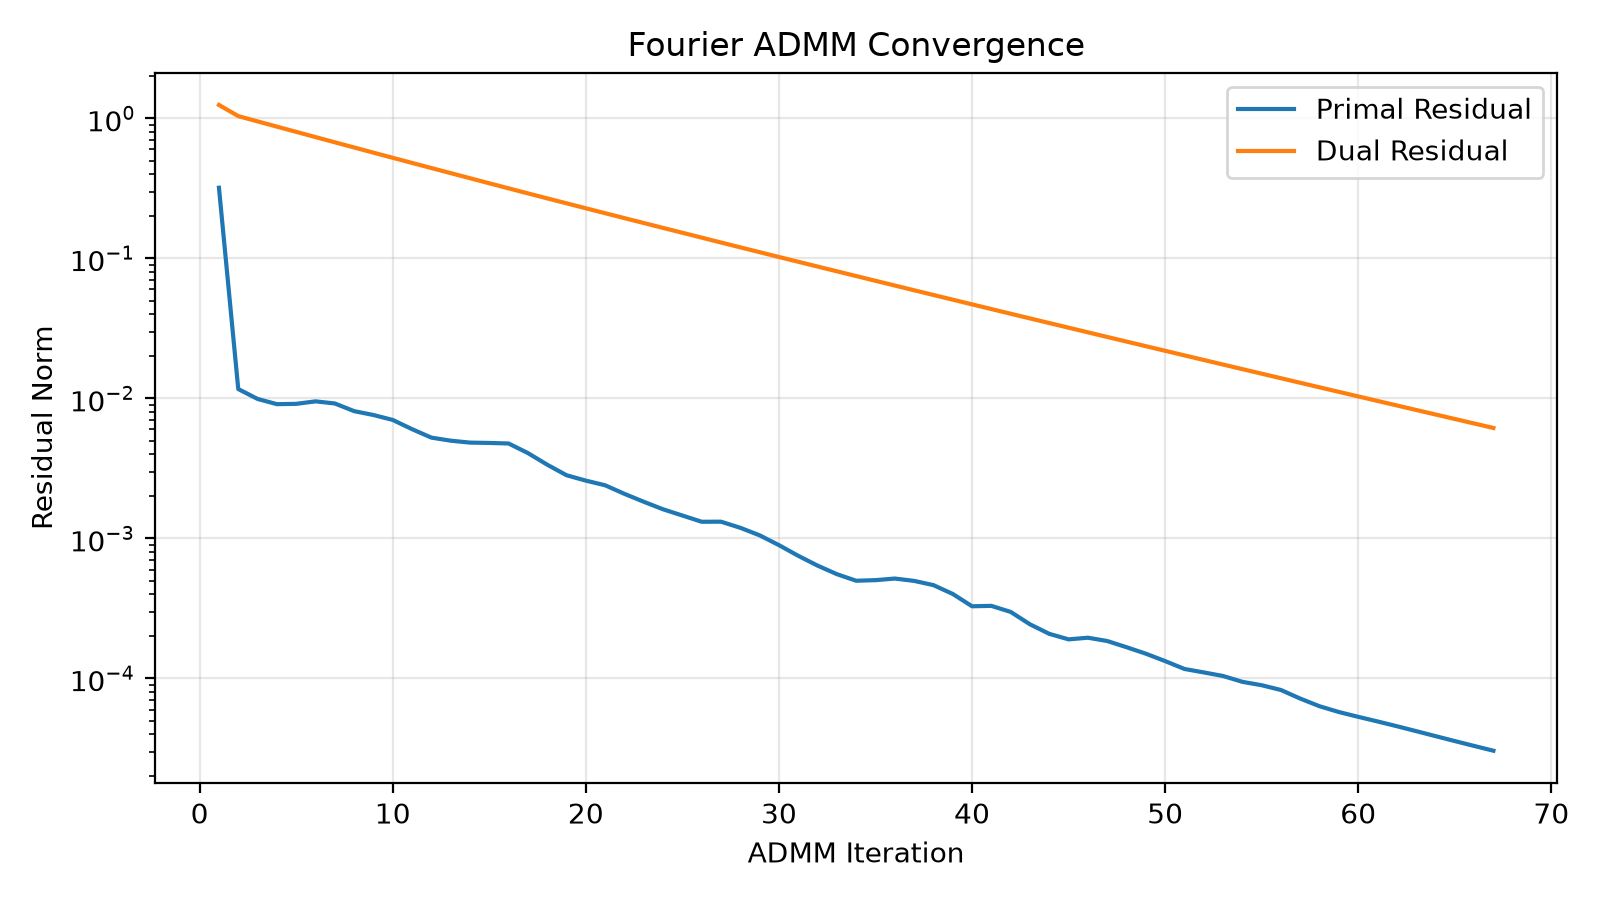

Data behind this chart, as committed beside it:
iteration, objective, primal, dual, data_fidelity
1.000000000000000000e+00, 4.524779024224642399e+00, 3.197250640038988845e-01, 1.247171323708301083e+00, 9.155571466104952620e-30
2.000000000000000000e+00, 4.296485853124213605e+00, 1.166718724351915350e-02, 1.037982953009164211e+00, 2.275817626016128289e-02
3.000000000000000000e+00, 4.217072526149791223e+00, 9.916168800689271340e-03, 9.518115314963274676e-01, 4.414437823792027177e-02
4.000000000000000000e+00, 4.150932700732155034e+00, 9.099330526951315140e-03, 8.733475275862802034e-01, 6.945119036832918258e-02
5.000000000000000000e+00, 4.095965159698409686e+00, 9.146468771810148390e-03, 8.013686628280861646e-01, 9.720390825653502098e-02
6.000000000000000000e+00, 4.050267334877238667e+00, 9.528744825897002280e-03, 7.352506113495563822e-01, 1.262938154176047045e-01
7.000000000000000000e+00, 4.012109687712255734e+00, 9.204199005241902112e-03, 6.748670195523941429e-01, 1.558759535301831867e-01
8.000000000000000000e+00, 3.980133537112498843e+00, 8.113234316578898930e-03, 6.198152160710268532e-01, 1.853556202464949620e-01
9.000000000000000000e+00, 3.953388535775252954e+00, 7.613737678183182984e-03, 5.692150342164985499e-01, 2.143218651277119524e-01
1.000000000000000000e+01, 3.930960640701232300e+00, 7.018907491784119081e-03, 5.229377240151227291e-01, 2.424600304257998606e-01
1.100000000000000000e+01, 3.912136038838248453e+00, 6.032578090220711356e-03, 4.807479913460555587e-01, 2.695663791957709776e-01
1.200000000000000000e+01, 3.896347838907422645e+00, 5.249378632032304821e-03, 4.420375516271600191e-01, 2.955058728338403884e-01
1.300000000000000000e+01, 3.883080582508801726e+00, 4.991103344556334191e-03, 4.065558919335338639e-01, 3.201682606593393987e-01
1.400000000000000000e+01, 3.871931285523870780e+00, 4.835659902334748551e-03, 3.740060303420875698e-01, 3.434994478859884626e-01
1.500000000000000000e+01, 3.862583284034971864e+00, 4.808782303718331028e-03, 3.439965378580984723e-01, 3.654731660815784267e-01
1.600000000000000000e+01, 3.854682943376727788e+00, 4.765568279222265509e-03, 3.164749224678966577e-01, 3.860753868003471423e-01
1.700000000000000000e+01, 3.847950266591212642e+00, 4.071746986661301491e-03, 2.913855188427085796e-01, 4.053344392631313964e-01
1.800000000000000000e+01, 3.842241314912774097e+00, 3.362581768474113674e-03, 2.684448250651010337e-01, 4.233217500804319355e-01
1.900000000000000000e+01, 3.837412568777829325e+00, 2.827221140357921454e-03, 2.474064072894379129e-01, 4.401047144923344590e-01
2.000000000000000000e+01, 3.833348569273030026e+00, 2.587950716244910056e-03, 2.280335589305216848e-01, 4.557479703784871883e-01
2.100000000000000000e+01, 3.829904159716337020e+00, 2.396793356290307948e-03, 2.102580611673806055e-01, 4.703068137082194733e-01
2.200000000000000000e+01, 3.826984303589853642e+00, 2.081754942617392891e-03, 1.939462323337001470e-01, 4.838390803554468711e-01
2.300000000000000000e+01, 3.824509743710164944e+00, 1.827684290612893551e-03, 1.789477032619004870e-01, 4.964046075475409547e-01
2.400000000000000000e+01, 3.822405789531457376e+00, 1.615035530656054596e-03, 1.651481822965304713e-01, 5.080615136233546103e-01
2.500000000000000000e+01, 3.820619745080984231e+00, 1.457816043590345542e-03, 1.524428588762182790e-01, 5.188654433920782960e-01
2.600000000000000000e+01, 3.819109622611815080e+00, 1.315655494278892114e-03, 1.407145430212554948e-01, 5.288693643704651670e-01
2.700000000000000000e+01, 3.817830647802603394e+00, 1.317482923101933679e-03, 1.298875465650030370e-01, 5.381215769027154483e-01
2.800000000000000000e+01, 3.816733653113759672e+00, 1.191138811857019985e-03, 1.199346670134127102e-01, 5.466711382842879274e-01
2.900000000000000000e+01, 3.815797105703042646e+00, 1.052805981287811615e-03, 1.107769128714372192e-01, 5.545719117943890275e-01
3.000000000000000000e+01, 3.814997301254039463e+00, 8.958043011758361597e-04, 1.023594836051267692e-01, 5.618720640041759973e-01
3.100000000000000000e+01, 3.814314690148105313e+00, 7.516028615623408706e-04, 9.461350387174563559e-02, 5.686183518837875095e-01
3.200000000000000000e+01, 3.813734788727124680e+00, 6.396762562363129219e-04, 8.747695097436614109e-02, 5.748524080814618742e-01
3.300000000000000000e+01, 3.813240931146060220e+00, 5.557027648059099413e-04, 8.089696723545994339e-02, 5.806115877049710106e-01
3.400000000000000000e+01, 3.812822879500054718e+00, 4.987075958044999554e-04, 7.482254958597947536e-02, 5.859303686894927754e-01
3.500000000000000000e+01, 3.812471400292673618e+00, 5.036596644217778470e-04, 6.920418570886086029e-02, 5.908399294577318939e-01
3.600000000000000000e+01, 3.812168850674972909e+00, 5.170934911332716833e-04, 6.401649408179484191e-02, 5.953690852318436200e-01
3.700000000000000000e+01, 3.811908854800956981e+00, 4.975983752964123572e-04, 5.922941998096767358e-02, 5.995468763022804293e-01
3.800000000000000000e+01, 3.811684888391232651e+00, 4.641566790704765733e-04, 5.481105468491603849e-02, 6.034003956666583735e-01
3.900000000000000000e+01, 3.811489874741162964e+00, 4.014648358387467707e-04, 5.073621512974716558e-02, 6.069547118419433840e-01
4.000000000000000000e+01, 3.811322077768722671e+00, 3.278149913915340274e-04, 4.697218227453885120e-02, 6.102337529341712585e-01
4.100000000000000000e+01, 3.811181712943166655e+00, 3.299539012395715952e-04, 4.347793410039030304e-02, 6.132591020726705366e-01
4.200000000000000000e+01, 3.811059657534230372e+00, 2.988094277716509244e-04, 4.025726588506733927e-02, 6.160491126168441411e-01
4.300000000000000000e+01, 3.810954645568962462e+00, 2.436245378969011035e-04, 3.728689576628362035e-02, 6.186234014804656844e-01
4.400000000000000000e+01, 3.810864620871408981e+00, 2.083090582095748020e-04, 3.454291184852210927e-02, 6.209995593031687466e-01
4.500000000000000000e+01, 3.810789170816832439e+00, 1.901901126496006328e-04, 3.200487936588320564e-02, 6.231931716448573244e-01
4.600000000000000000e+01, 3.810726344773241347e+00, 1.954517907062235560e-04, 2.965230365252538927e-02, 6.252178898434069820e-01
4.700000000000000000e+01, 3.810670903441450541e+00, 1.851500182328826797e-04, 2.747816761209301642e-02, 6.270854614899381563e-01
4.800000000000000000e+01, 3.810623263699377539e+00, 1.671842719643842987e-04, 2.546855540189763012e-02, 6.288083801237662751e-01
4.900000000000000000e+01, 3.810582384708503412e+00, 1.503259917043499414e-04, 2.361002384878834945e-02, 6.303980082808913199e-01
5.000000000000000000e+01, 3.810546968350519759e+00, 1.330569270989785278e-04, 2.189035649172077491e-02, 6.318648698288932275e-01
5.100000000000000000e+01, 3.810516364875491835e+00, 1.169014659136806129e-04, 2.029841242994570583e-02, 6.332186459233910547e-01
5.200000000000000000e+01, 3.810490706258595317e+00, 1.104602074305452165e-04, 1.882254760269972543e-02, 6.344682490006194886e-01
5.300000000000000000e+01, 3.810468141971370848e+00, 1.041585241997656272e-04, 1.745638009757061182e-02, 6.356213541852518967e-01
5.400000000000000000e+01, 3.810448592171743698e+00, 9.460411751568464694e-05, 1.619187001566749565e-02, 6.366857660759759341e-01
5.500000000000000000e+01, 3.810432489208418261e+00, 8.948069634203270476e-05, 1.501982981276822789e-02, 6.376686281577141902e-01
5.600000000000000000e+01, 3.810418139029509099e+00, 8.270066338536301764e-05, 1.393486155670918894e-02, 6.385757963542652016e-01
5.700000000000000000e+01, 3.810405423007461323e+00, 7.179275169949971729e-05, 1.293019395727403563e-02, 6.394133641057548889e-01
5.800000000000000000e+01, 3.810394438625952063e+00, 6.330499699509360874e-05, 1.199927848723420822e-02, 6.401869815779059891e-01
5.900000000000000000e+01, 3.810385234807091681e+00, 5.756454530948656447e-05, 1.113645410176261792e-02, 6.409016443855608536e-01
6.000000000000000000e+01, 3.810377442801713421e+00, 5.320198548256129944e-05, 1.033665473159688444e-02, 6.415618635688988824e-01
... 7 more rows
